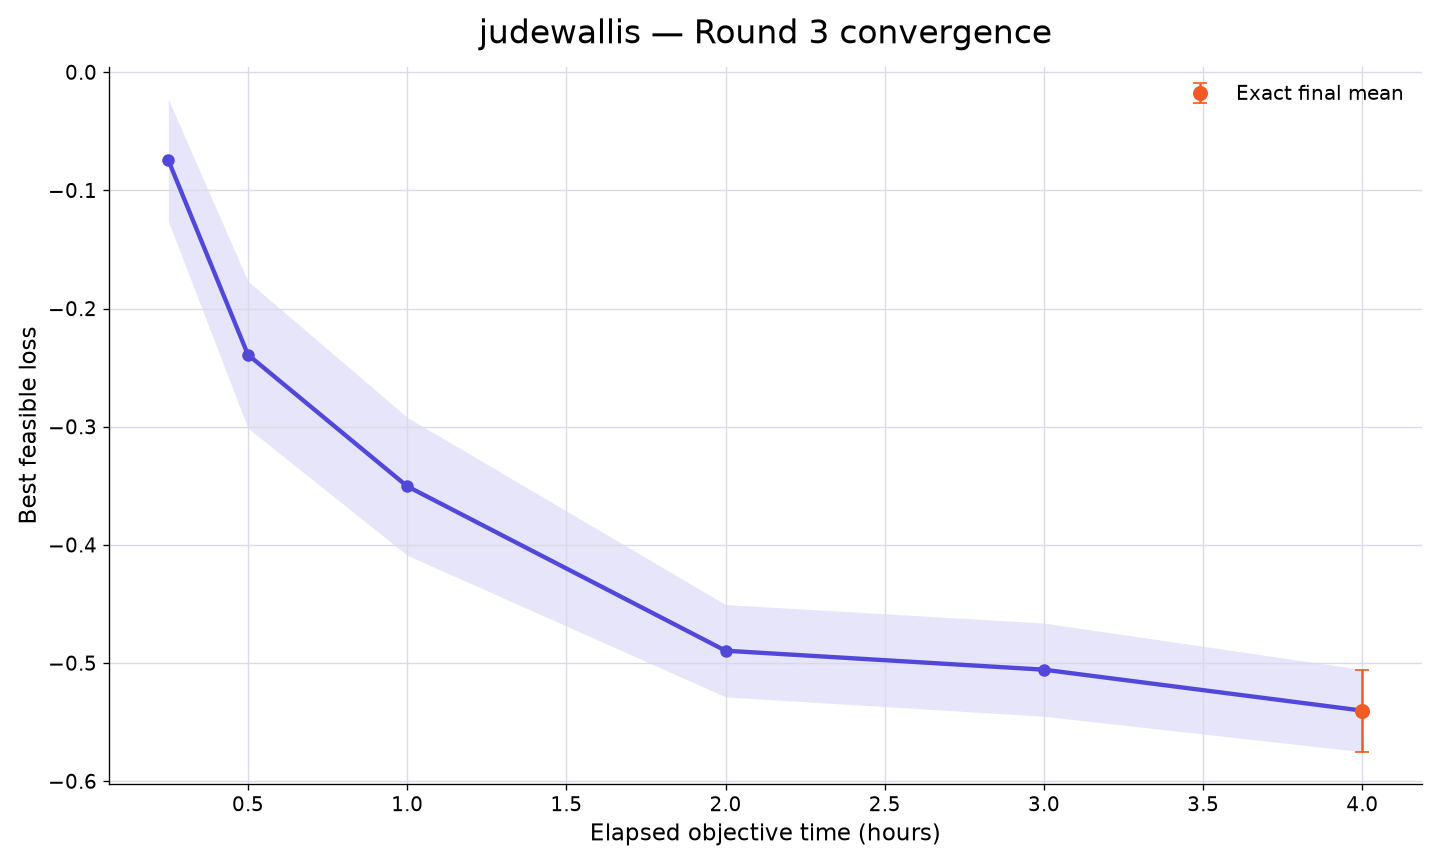

The data file committed next to this chart (first rows):
rank, participant_id, elapsed_minutes, runs_with_value, mean_best_feasible_loss, std_best_feasible_loss, sem_best_feasible_loss, median_best_feasible_loss, minimum_best_feasible_loss, maximum_best_feasible_loss, exact_run_count, conservative_upper_bound_run_count, missing_run_count
1, judewallis, 15, 10, -0.07457, 0.1633, 0.05162, -0.0311, -0.3416, 0.1904, 0, 10, 0
1, judewallis, 30, 10, -0.2391, 0.1967, 0.06219, -0.2236, -0.5499, 0.1681, 0, 10, 0
1, judewallis, 60, 10, -0.3504, 0.1845, 0.05833, -0.3858, -0.6558, -0.1035, 0, 10, 0
1, judewallis, 120, 10, -0.4896, 0.1235, 0.03907, -0.5148, -0.6558, -0.2151, 0, 10, 0
1, judewallis, 180, 10, -0.5057, 0.1247, 0.03944, -0.5276, -0.6558, -0.2151, 0, 10, 0
1, judewallis, 240, 10, -0.5403, 0.11, 0.03477, -0.5625, -0.6809, -0.3134, 10, 0, 0
